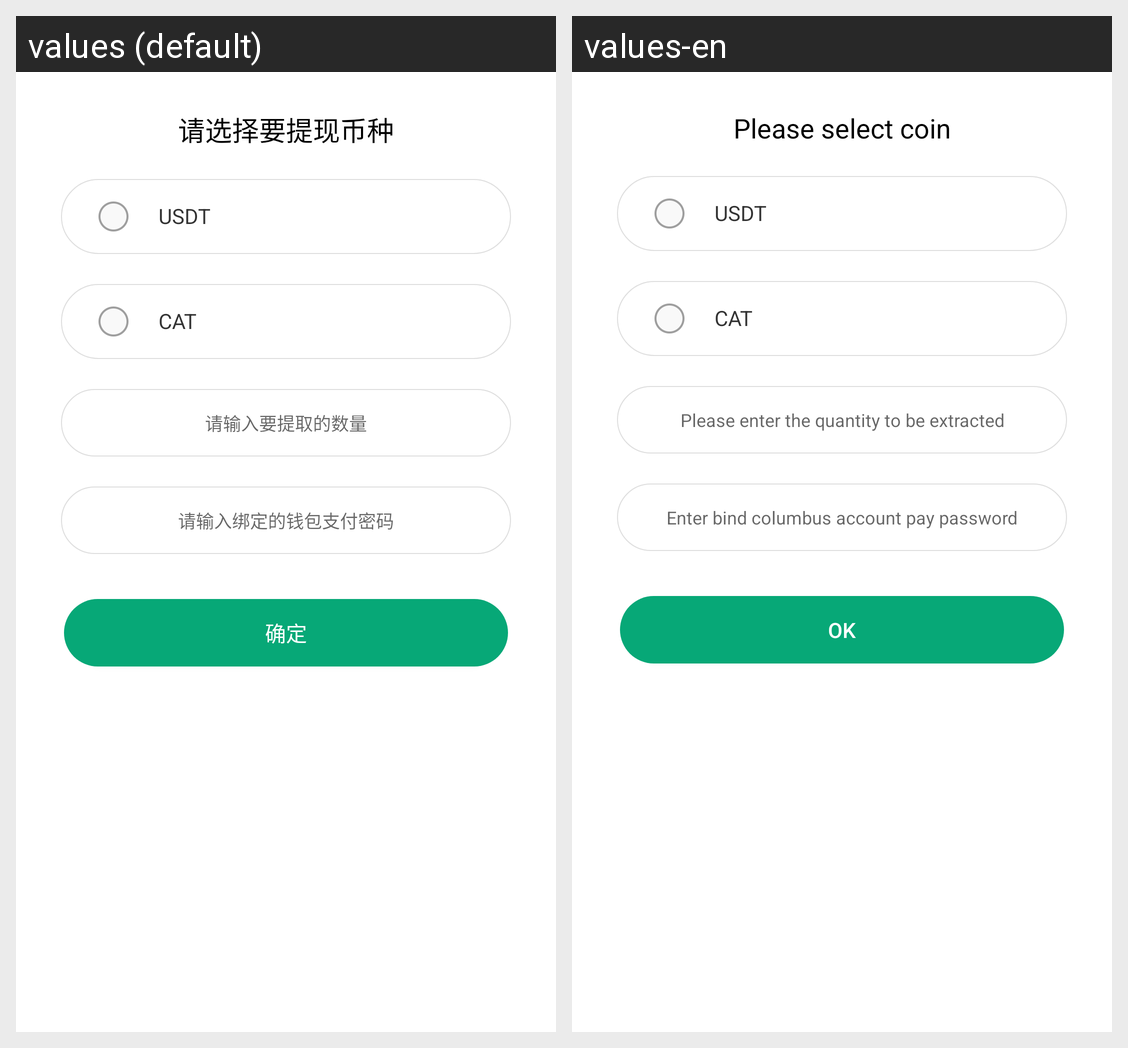

Here is an Android app screen in its default locale and in the app's own translations. Write out the translated-string differences for the strings that appear on this screen.
Android screen res/layout/select_coin_dialog.xml rendered under 2 locales, left to right: values (default), values-en. Device: Nexus 5 (rendered at 1080×1920; each locale shown at half size, 540×960, under a caption strip naming it); theme AppTheme.
Strings drawn on this screen, with the default value and each locale's value (text and hints the layout hard-codes, and strings that could not be matched under every locale, appear in the picture but are not listed):

select_coin_type
  values: 请选择要提现币种
  values-en: Please select coin

coin_num
  values: 请输入要提取的数量
  values-en: Please enter the quantity to be extracted

cloumbu_password
  values: 请输入绑定的钱包支付密码
  values-en: Enter bind columbus account pay password

ok
  values: 确定
  values-en: OK
